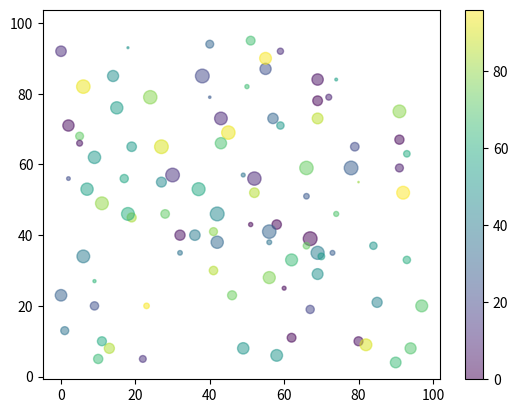

Here is the Python script that generated this plot:
# scatter mixed

import matplotlib.pyplot as plt
import numpy as np

x = np.random.randint(100, size = (100))
y = np.random.randint(100, size = (100))

colors = np.random.randint(100, size = (100))
Dotsize = np.random.randint(100, size = (100))

plt.scatter(x, y, c = colors, cmap = 'viridis', s = Dotsize, alpha=0.5) # alpha is for transparency
plt.colorbar() # to show the color bar
plt.show()